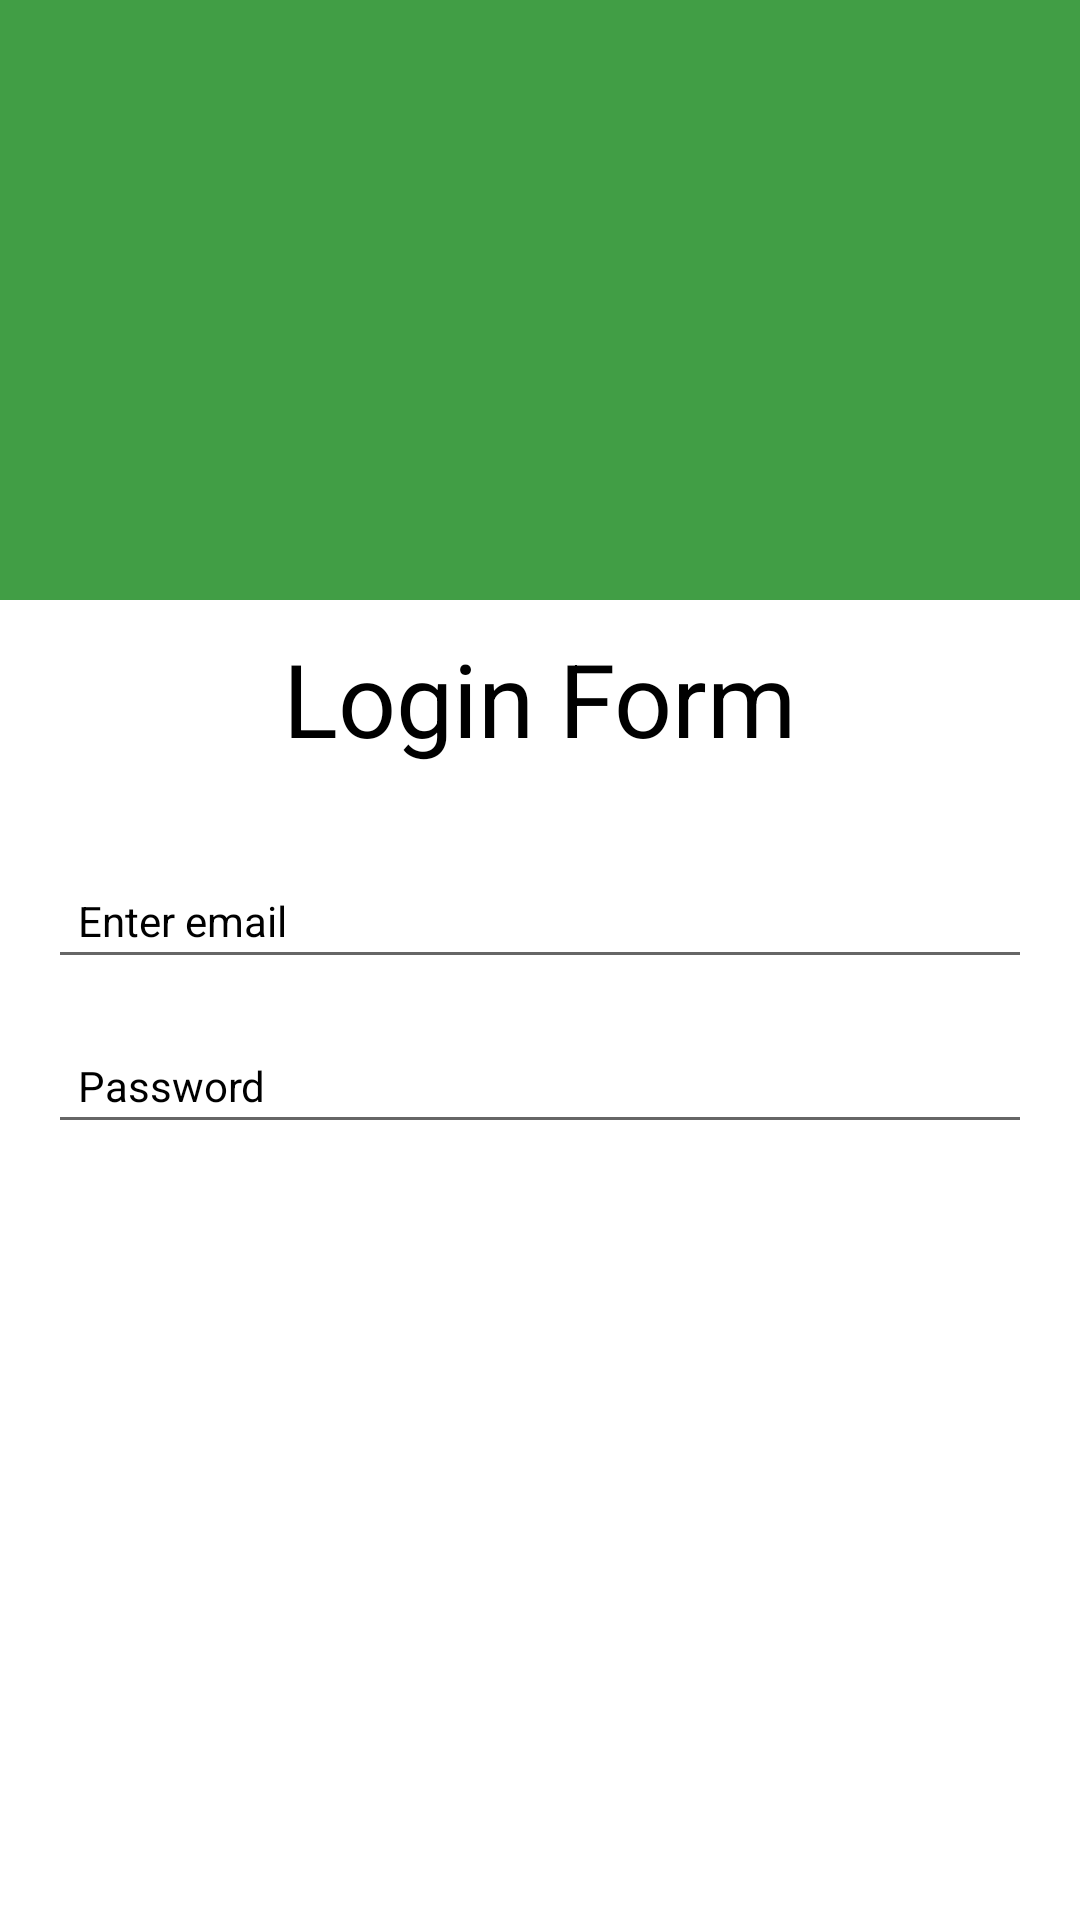

Here is an Android app screen rendered from its layout file. Give the layout XML and the strings, colors and styles it references.
<!-- AndroidManifest.xml: application theme Theme.LaMiaCucina -->
<!-- res/layout/activity_login.xml -->
<?xml version="1.0" encoding="utf-8"?>
<LinearLayout xmlns:android="http://schemas.android.com/apk/res/android"
    xmlns:tools="http://schemas.android.com/tools"
    android:layout_width="match_parent"
    xmlns:app="http://schemas.android.com/apk/res-auto"
    android:gravity="center_horizontal"
    android:background="#fff"
    android:layout_height="match_parent"
    android:orientation="vertical"
    tools:context=".Login">

    <ScrollView
        android:layout_width="match_parent"
        android:layout_height="match_parent">
        <LinearLayout
            android:layout_width="match_parent"
            android:layout_height="match_parent"
            android:gravity="center"
            android:layout_marginBottom="70dp"
            android:orientation="vertical">

            <LinearLayout
                android:layout_width="match_parent"
                android:layout_height="200dp"
                android:background="@color/purple_700"/>


            <LinearLayout
                android:layout_width="match_parent"
                android:layout_height="wrap_content"
                android:layout_gravity="center_horizontal"
                android:gravity="center_horizontal"
                android:orientation="vertical">

                <TextView
                    android:id="@+id/tregister"
                    android:layout_width="wrap_content"
                    android:layout_height="wrap_content"
                    android:layout_marginTop="10dp"
                    android:text="@string/txtLogin"
                    android:textColor="@color/black"
                    android:textSize="34sp" />




                <EditText
                    android:id="@+id/user_email"
                    android:layout_width="match_parent"
                    android:layout_height="wrap_content"
                    android:layout_marginStart="16dp"
                    android:layout_marginTop="32dp"
                    android:layout_marginEnd="16dp"
                    android:ems="10"
                    android:inputType="textEmailAddress"
                    android:hint="Enter email"
                    android:padding="10dp"
                    android:textColor="@color/black"
                    android:textColorHint="@color/black"
                    android:textSize="14sp" />

                <EditText
                    android:id="@+id/user_password"
                    android:layout_width="match_parent"
                    android:layout_height="wrap_content"
                    android:layout_marginStart="16dp"
                    android:layout_marginTop="16dp"
                    android:layout_marginEnd="16dp"
                    android:ems="10"
                    android:inputType="textPassword"
                    android:hint="Password"
                    android:padding="10dp"
                    android:textColor="@color/black"
                    android:textColorHint="@color/black"
                    android:textSize="14sp"/>



                <LinearLayout
                    android:layout_width="match_parent"
                    android:layout_height="wrap_content"
                    android:layout_marginTop="40dp"
                    android:gravity="center_horizontal"
                    android:orientation="vertical">
                    <Button
                        android:id="@+id/btnLogin"
                        android:layout_width="300dp"
                        android:layout_height="50dp"
                        android:layout_marginTop="20dp"
                        android:textColor="@color/white"
                        android:background="@drawable/gradient"
                        android:text="Login" />
                    <Button
                        android:id="@+id/registerBtn"
                        android:layout_width="300dp"
                        android:layout_height="50dp"
                        android:textColor="@color/white"
                        android:layout_marginTop="30dp"
                        android:background="@drawable/gradient"
                        android:text="Create New Account" />



                </LinearLayout>

                <ProgressBar
                    android:id="@+id/progressBar"
                    style="?android:attr/progressBarStyle"
                    android:layout_width="wrap_content"
                    android:layout_height="wrap_content"
                    android:visibility="invisible"
                    app:layout_constraintBottom_toBottomOf="parent"
                    app:layout_constraintEnd_toEndOf="parent"
                    app:layout_constraintStart_toStartOf="parent"
                    app:layout_constraintTop_toBottomOf="@+id/createText"
                    app:layout_constraintVertical_bias="0.26" />

            </LinearLayout>
        </LinearLayout>
    </ScrollView>



</LinearLayout>
<!-- resources referenced by this layout -->
<resources>
  <color name="black">#FF000000</color>
  <color name="purple_700">#419E45</color>
  <color name="white">#FFFFFFFF</color>
  <string name="txtLogin">Login Form</string>
  <style name="Theme.LaMiaCucina" parent="Theme.MaterialComponents.DayNight.NoActionBar">
          
          <item name="colorPrimary">@color/purple_500</item>
          <item name="colorPrimaryVariant">@color/purple_700</item>
          <item name="colorOnPrimary">@color/white</item>
          
          <item name="colorSecondary">@color/teal_200</item>
          <item name="colorSecondaryVariant">@color/teal_700</item>
          <item name="colorOnSecondary">@color/black</item>
          
          <item name="android:statusBarColor" tools:targetApi="l">?attr/colorPrimaryVariant</item>
          
      </style>
  <color name="purple_500">#239F29</color>
  <color name="teal_200">#FF03DAC5</color>
  <color name="teal_700">#FF018786</color>
</resources>
